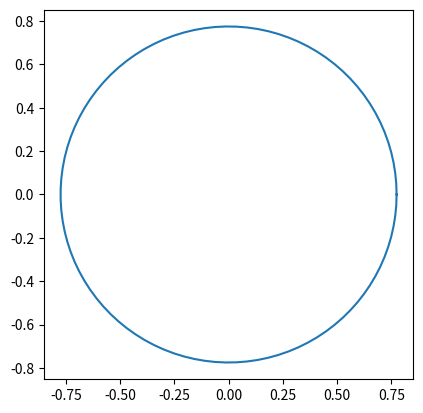

Python code for this plot:
import numpy as np
import matplotlib.pyplot as plt

# theta goes from 0 to 2pi
theta = np.linspace(0, 2*np.pi, 100)

# the radius of the circle
r = np.sqrt(0.6)

# compute x1 and x2
x1 = r*np.cos(theta)
x2 = r*np.sin(theta)

# create the figure
fig, ax = plt.subplots(1)
ax.plot(x1, x2)
ax.set_aspect(1)
plt.show()
